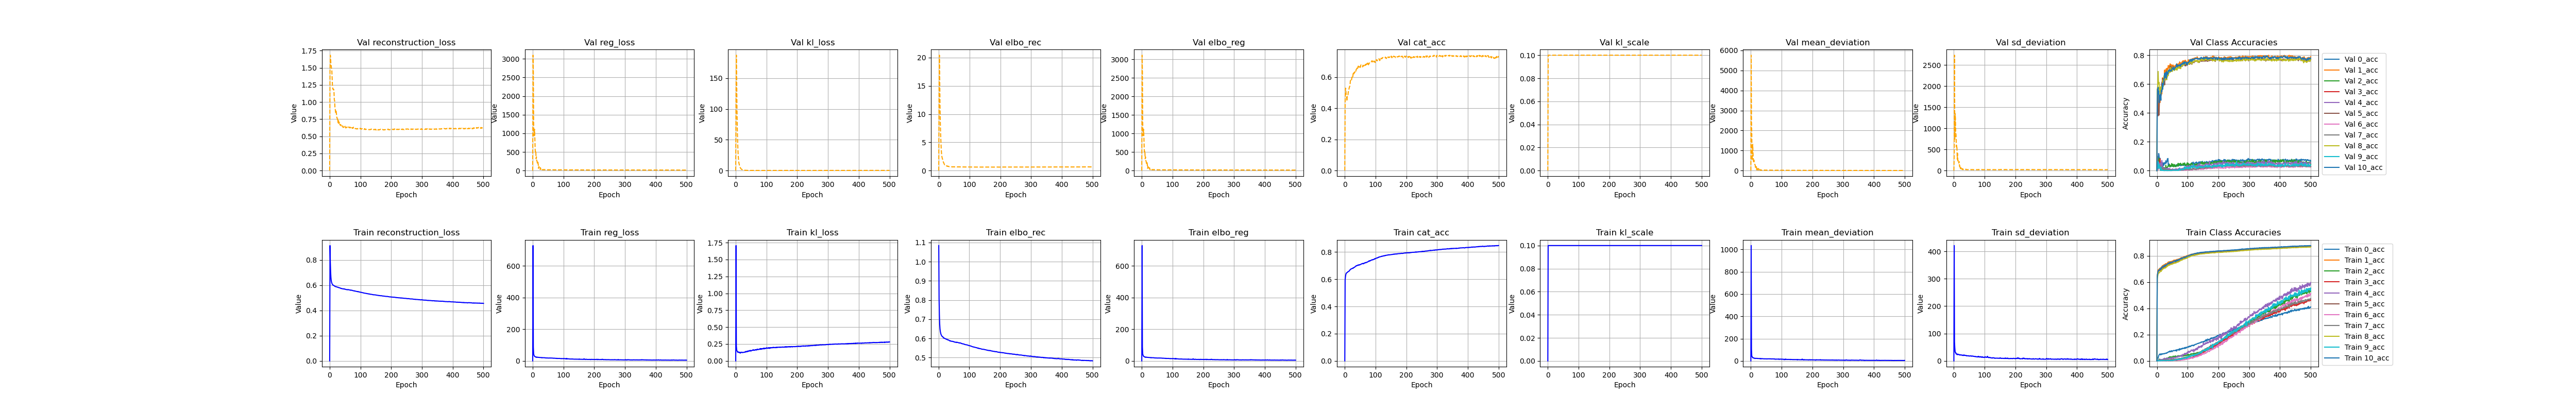

Values plotted in this chart, from the file beside it:
, kl_loss, kl_scale, elbo_rec, elbo_reg, reg_loss, epoch, cat_acc, reconstruction_loss, mean_deviation, sd_deviation, 0_acc, 1_acc, 2_acc, 3_acc, 4_acc, 5_acc, 6_acc, 7_acc, 8_acc, 9_acc, 10_acc, val_kl_loss, val_kl_scale
0, 0.0, 0.0, , 4.66759174403444e-310, 4.66759174403286e-310, 4.6675917440376e-310, 4.66759174404076e-310, 1.13940112287e-313, 4.667592440052e-310, 4.66759243203256e-310, 4.66759244162173e-310, 1.1394016586e-313, 4.66759234957696e-310, 4.6675925519878e-310, 4.6675921723332e-310, 1.13940111857e-313, 1.1394011231e-313, 6.90693710211054e-310, 6.90693710211054e-310, 6.9069371021121e-310, 6.9069371021121e-310, 6.9069371021121e-310, 6.9069371021121e-310
1, 1.707, 0.1, 1.084, 728.4, 728.2, 0.0, 0.5953, 0.913, 1035, 421.3, 0.0284, 0.6326, 0.00593, 0.004059, 0.01579, 0.6371, 0.002922, 0.005338, 0.6212, 0.01008, 0.6311, 128.8, 0.1
2, 0.2245, 0.1, 0.8074, 87.64, 87.61, 1.0, 0.6171, 0.7849, 105.8, 69.47, 0.02128, 0.6615, 0.00345, 0.0007847, 0.009755, 0.6588, 0.0002908, 0.002238, 0.6391, 0.00357, 0.6577, 187.4, 0.1
3, 0.166, 0.1, 0.724, 45.2, 45.18, 2.0, 0.6315, 0.7074, 42.42, 47.95, 0.01746, 0.6815, 0.007168, 0.0003959, 0.003472, 0.6704, 0.0001472, 0.001568, 0.6512, 0.0009927, 0.676, 149.2, 0.1
4, 0.1494, 0.1, 0.6761, 36.4, 36.38, 3.0, 0.6412, 0.6612, 38.97, 33.8, 0.02139, 0.693, 0.002115, 0.001303, 0.002143, 0.6788, 0.0, 0.0009716, 0.6625, 0.0005945, 0.6849, 101.6, 0.1
5, 0.1401, 0.1, 0.6502, 31.89, 31.88, 4.0, 0.6455, 0.6362, 33.25, 30.51, 0.03143, 0.6957, 0.002512, 0.002148, 0.003467, 0.6869, 0.0, 0.002058, 0.6658, 0.0001993, 0.6871, 70.08, 0.1
6, 0.1305, 0.1, 0.6371, 29.42, 29.41, 5.0, 0.6467, 0.624, 28.45, 30.37, 0.04072, 0.6954, 0.005406, 0.001185, 0.005825, 0.685, 0.0004448, 0.00477, 0.6686, 0.00201, 0.6903, 50.56, 0.1
7, 0.1282, 0.1, 0.6291, 27.21, 27.19, 6.0, 0.6491, 0.6162, 28.85, 25.54, 0.04471, 0.6944, 0.01045, 0.001509, 0.006101, 0.6864, 0.001024, 0.004341, 0.6753, 0.0009876, 0.6929, 35.9, 0.1
8, 0.1342, 0.1, 0.6224, 27.28, 27.27, 7.0, 0.6504, 0.609, 27.96, 26.58, 0.05021, 0.7024, 0.01398, 0.001748, 0.007481, 0.6889, 0.0008776, 0.005358, 0.671, 0.002988, 0.6914, 24.7, 0.1
9, 0.1268, 0.1, 0.6186, 25.15, 25.13, 8.0, 0.6519, 0.6059, 24.87, 25.4, 0.05176, 0.7, 0.00829, 0.0022, 0.007223, 0.6883, 0.001165, 0.005011, 0.6764, 0.001994, 0.6959, 18.35, 0.1
10, 0.1267, 0.1, 0.6151, 24.19, 24.18, 9.0, 0.6555, 0.6024, 24.88, 23.47, 0.05293, 0.7062, 0.007978, 0.002126, 0.01089, 0.69, 0.0001463, 0.006329, 0.6779, 0.0005946, 0.7016, 13.42, 0.1
11, 0.1267, 0.1, 0.6121, 23.89, 23.88, 10.0, 0.6565, 0.5994, 25.22, 22.54, 0.05203, 0.7061, 0.009445, 0.001801, 0.01221, 0.6941, 0.0005839, 0.004559, 0.6806, 0.002573, 0.6989, 10.68, 0.1
12, 0.1211, 0.1, 0.611, 24.38, 24.37, 11.0, 0.6575, 0.5989, 23.7, 25.03, 0.04538, 0.7065, 0.009472, 0.001475, 0.009621, 0.6911, 0.001028, 0.004696, 0.6846, 0.001807, 0.7034, 8.636, 0.1
13, 0.1283, 0.1, 0.61, 22.4, 22.38, 12.0, 0.6589, 0.5971, 21.08, 23.68, 0.05296, 0.7081, 0.009194, 0.001792, 0.01165, 0.6997, 0.0007194, 0.006863, 0.6845, 0.0003954, 0.6979, 6.818, 0.1
14, 0.128, 0.1, 0.609, 23.74, 23.72, 13.0, 0.6601, 0.5962, 23.7, 23.75, 0.04931, 0.7145, 0.00782, 0.002062, 0.008379, 0.692, 0.0001448, 0.005917, 0.6811, 0.00194, 0.7104, 5.439, 0.1
15, 0.1156, 0.1, 0.6063, 23.28, 23.27, 14.0, 0.6633, 0.5948, 23.07, 23.47, 0.04874, 0.715, 0.006602, 0.001684, 0.0101, 0.6985, 0.0008774, 0.005429, 0.6905, 0.002948, 0.7055, 4.38, 0.1
16, 0.1181, 0.1, 0.6033, 23.45, 23.44, 15.0, 0.6676, 0.5915, 23.01, 23.87, 0.05452, 0.7165, 0.006729, 0.001742, 0.007429, 0.7063, 0.001024, 0.005541, 0.6948, 0.004386, 0.7088, 3.767, 0.1
17, 0.125, 0.1, 0.6033, 22.45, 22.44, 16.0, 0.6689, 0.5908, 22.29, 22.59, 0.05355, 0.722, 0.007529, 0.002918, 0.009882, 0.7025, 0.001883, 0.005892, 0.6925, 0.000993, 0.7166, 3.129, 0.1
18, 0.1266, 0.1, 0.6016, 22.26, 22.25, 17.0, 0.6717, 0.5889, 22.67, 21.83, 0.05135, 0.7255, 0.009427, 0.0009021, 0.009914, 0.7068, 0.0005876, 0.007003, 0.6939, 0.0007962, 0.718, 2.395, 0.1
19, 0.129, 0.1, 0.6016, 22.61, 22.59, 18.0, 0.6741, 0.5887, 23.25, 21.93, 0.05324, 0.726, 0.008644, 0.002069, 0.01102, 0.7081, 0.00189, 0.006857, 0.703, 0.00257, 0.7177, 1.917, 0.1
20, 0.1281, 0.1, 0.6001, 22.31, 22.3, 19.0, 0.6752, 0.5872, 23.19, 21.42, 0.05497, 0.7264, 0.009867, 0.002256, 0.01384, 0.713, 0.002214, 0.005937, 0.7032, 0.00316, 0.7164, 1.744, 0.1
21, 0.1231, 0.1, 0.5995, 22, 21.99, 20.0, 0.6768, 0.5872, 21.63, 22.36, 0.05355, 0.7285, 0.01254, 0.001923, 0.01585, 0.712, 0.002052, 0.006601, 0.7027, 0.00259, 0.7226, 1.711, 0.1
22, 0.1231, 0.1, 0.5992, 21.8, 21.79, 21.0, 0.6769, 0.5869, 21.94, 21.64, 0.05316, 0.7308, 0.01042, 0.002511, 0.01414, 0.7121, 0.001305, 0.007452, 0.7016, 0.002557, 0.7227, 1.315, 0.1
23, 0.1239, 0.1, 0.5978, 21.5, 21.48, 22.0, 0.678, 0.5854, 21.18, 21.78, 0.05643, 0.729, 0.007443, 0.001284, 0.01394, 0.7151, 0.002476, 0.008659, 0.7056, 0.003558, 0.7216, 1.138, 0.1
24, 0.1273, 0.1, 0.5971, 21.67, 21.66, 23.0, 0.6796, 0.5844, 21.66, 21.66, 0.05607, 0.7298, 0.01335, 0.002132, 0.02061, 0.7152, 0.001459, 0.008285, 0.7084, 0.003162, 0.7242, 1.014, 0.1
25, 0.1263, 0.1, 0.5965, 21.33, 21.32, 24.0, 0.6815, 0.5839, 21.54, 21.1, 0.05544, 0.7346, 0.01301, 0.001909, 0.01006, 0.7171, 0.001462, 0.007139, 0.7065, 0.001986, 0.7281, 0.8973, 0.1
26, 0.1263, 0.1, 0.5957, 21.29, 21.28, 25.0, 0.6824, 0.583, 21.04, 21.52, 0.05502, 0.7332, 0.01996, 0.002135, 0.01061, 0.7168, 0.002328, 0.007221, 0.7093, 0.001578, 0.7301, 0.8041, 0.1
27, 0.1282, 0.1, 0.5963, 21.03, 21.01, 26.0, 0.6808, 0.5834, 21.05, 20.98, 0.0582, 0.7318, 0.01344, 0.001912, 0.01811, 0.7189, 0.001308, 0.008756, 0.7113, 0.0009792, 0.7209, 0.6276, 0.1
28, 0.1293, 0.1, 0.5948, 20.38, 20.37, 27.0, 0.6836, 0.5818, 20.96, 19.77, 0.05912, 0.7403, 0.01303, 0.00185, 0.01397, 0.7168, 0.001017, 0.008942, 0.707, 0.001384, 0.731, 0.569, 0.1
29, 0.1277, 0.1, 0.5928, 20.18, 20.17, 28.0, 0.6862, 0.5801, 19.89, 20.44, 0.05802, 0.7387, 0.01614, 0.001684, 0.01341, 0.7229, 0.00205, 0.00629, 0.7118, 0.001186, 0.7317, 0.615, 0.1
30, 0.1328, 0.1, 0.5931, 21.49, 21.48, 29.0, 0.687, 0.5798, 21.72, 21.23, 0.05782, 0.736, 0.01395, 0.0017, 0.01445, 0.7214, 0.001607, 0.007672, 0.7194, 0.001588, 0.7317, 0.464, 0.1
31, 0.1326, 0.1, 0.5925, 20.25, 20.24, 30.0, 0.6877, 0.5792, 20.12, 20.36, 0.06173, 0.7404, 0.02051, 0.0007887, 0.018, 0.7233, 0.001602, 0.008241, 0.7155, 0.002578, 0.7316, 0.4689, 0.1
32, 0.1398, 0.1, 0.5928, 20.38, 20.37, 31.0, 0.6885, 0.5788, 21.18, 19.56, 0.05872, 0.7406, 0.01833, 0.002876, 0.01741, 0.7262, 0.001745, 0.006981, 0.7149, 0.002561, 0.7327, 0.414, 0.1
33, 0.1314, 0.1, 0.5911, 20.16, 20.14, 32.0, 0.6917, 0.578, 18.44, 21.84, 0.0616, 0.7416, 0.02194, 0.00124, 0.01208, 0.7281, 0.001173, 0.006351, 0.7224, 0.00276, 0.7359, 0.3666, 0.1
34, 0.1365, 0.1, 0.5903, 20.23, 20.22, 33.0, 0.6938, 0.5767, 19.21, 21.23, 0.06197, 0.7465, 0.01872, 0.002139, 0.01929, 0.7294, 0.001313, 0.006646, 0.7232, 0.003751, 0.7381, 0.3037, 0.1
35, 0.1391, 0.1, 0.5897, 20.6, 20.58, 34.0, 0.6951, 0.5758, 20.85, 20.32, 0.06611, 0.7483, 0.02107, 0.002305, 0.02324, 0.7311, 0.00117, 0.009674, 0.7214, 0.003765, 0.7413, 0.3234, 0.1
36, 0.1371, 0.1, 0.5886, 20.08, 20.06, 35.0, 0.6967, 0.5749, 20.17, 19.96, 0.06551, 0.7422, 0.02337, 0.002246, 0.01739, 0.7342, 0.002323, 0.00778, 0.7318, 0.00338, 0.7393, 0.3157, 0.1
37, 0.1423, 0.1, 0.5867, 20.16, 20.15, 36.0, 0.6996, 0.5725, 20.35, 19.95, 0.06708, 0.7536, 0.0231, 0.002313, 0.01983, 0.7354, 0.002948, 0.00857, 0.7268, 0.002983, 0.7445, 0.2817, 0.1
38, 0.1368, 0.1, 0.5872, 20.35, 20.34, 37.0, 0.6993, 0.5735, 20.41, 20.27, 0.07067, 0.7545, 0.02624, 0.001184, 0.01872, 0.7342, 0.00279, 0.01012, 0.7271, 0.001986, 0.7433, 0.268, 0.1
39, 0.1467, 0.1, 0.5879, 19.44, 19.43, 38.0, 0.6989, 0.5732, 19.27, 19.59, 0.06811, 0.7476, 0.02706, 0.002012, 0.017, 0.734, 0.002611, 0.009903, 0.7318, 0.002377, 0.7444, 0.2898, 0.1
40, 0.1415, 0.1, 0.5859, 19.51, 19.5, 39.0, 0.7015, 0.5718, 19.02, 19.98, 0.07064, 0.7523, 0.02755, 0.002088, 0.01875, 0.7414, 0.003246, 0.008605, 0.7287, 0.003013, 0.744, 0.2594, 0.1
41, 0.1412, 0.1, 0.5857, 18.94, 18.93, 40.0, 0.7026, 0.5715, 18.92, 18.94, 0.07023, 0.7545, 0.03112, 0.002525, 0.01982, 0.7371, 0.003049, 0.00864, 0.7313, 0.003163, 0.7503, 0.2412, 0.1
42, 0.1475, 0.1, 0.5854, 18.81, 18.8, 41.0, 0.7025, 0.5707, 19.31, 18.29, 0.07559, 0.7564, 0.02709, 0.001396, 0.02367, 0.7347, 0.001308, 0.00892, 0.7297, 0.003376, 0.7518, 0.2327, 0.1
43, 0.1506, 0.1, 0.5849, 19.09, 19.08, 42.0, 0.7051, 0.5698, 19.32, 18.83, 0.0682, 0.7555, 0.03186, 0.002651, 0.02019, 0.7453, 0.001893, 0.008639, 0.7353, 0.002777, 0.746, 0.2062, 0.1
44, 0.1466, 0.1, 0.5849, 18.65, 18.64, 43.0, 0.7044, 0.5703, 18.39, 18.88, 0.07165, 0.7562, 0.02868, 0.001743, 0.01825, 0.7394, 0.003934, 0.009907, 0.7349, 0.002768, 0.749, 0.1997, 0.1
45, 0.1466, 0.1, 0.5853, 18.7, 18.69, 44.0, 0.7038, 0.5706, 18.79, 18.59, 0.07324, 0.7543, 0.02669, 0.001409, 0.02254, 0.7379, 0.002326, 0.011, 0.735, 0.001576, 0.7508, 0.2031, 0.1
46, 0.147, 0.1, 0.5845, 18.27, 18.25, 45.0, 0.7062, 0.5698, 18.07, 18.43, 0.07218, 0.7584, 0.03008, 0.002302, 0.02211, 0.7456, 0.002198, 0.009765, 0.7362, 0.003763, 0.7479, 0.2076, 0.1
47, 0.1571, 0.1, 0.5837, 18.69, 18.68, 46.0, 0.707, 0.568, 18.37, 18.98, 0.07756, 0.7571, 0.03065, 0.00271, 0.02084, 0.7434, 0.001316, 0.008346, 0.7371, 0.00436, 0.752, 0.2098, 0.1
48, 0.1503, 0.1, 0.5842, 18.49, 18.47, 47.0, 0.7054, 0.5691, 18.81, 18.13, 0.07678, 0.7578, 0.03041, 0.00196, 0.01563, 0.7395, 0.002324, 0.01153, 0.7346, 0.004357, 0.752, 0.196, 0.1
49, 0.1459, 0.1, 0.5834, 18.53, 18.51, 48.0, 0.7065, 0.5688, 19.07, 17.95, 0.06949, 0.7563, 0.02909, 0.002594, 0.01676, 0.7422, 0.002502, 0.01017, 0.7393, 0.001974, 0.7514, 0.2234, 0.1
50, 0.1494, 0.1, 0.5824, 18.07, 18.05, 49.0, 0.7074, 0.5674, 18.63, 17.48, 0.07594, 0.7593, 0.03094, 0.001969, 0.02558, 0.7439, 0.002623, 0.009716, 0.7366, 0.003565, 0.7517, 0.2427, 0.1
51, 0.1497, 0.1, 0.5817, 18.21, 18.19, 50.0, 0.7092, 0.5667, 18.47, 17.91, 0.07533, 0.7619, 0.03098, 0.002009, 0.02291, 0.7449, 0.004054, 0.01026, 0.7393, 0.003325, 0.7544, 0.2164, 0.1
52, 0.1546, 0.1, 0.582, 17.85, 17.83, 51.0, 0.7095, 0.5665, 17.42, 18.25, 0.07637, 0.7613, 0.03236, 0.002704, 0.02174, 0.7449, 0.003209, 0.01187, 0.7404, 0.004536, 0.755, 0.1978, 0.1
53, 0.1574, 0.1, 0.5808, 18.38, 18.37, 52.0, 0.7113, 0.5651, 18.66, 18.07, 0.07719, 0.7603, 0.03694, 0.003313, 0.02029, 0.7482, 0.002925, 0.01199, 0.7434, 0.003995, 0.7554, 0.1893, 0.1
54, 0.1568, 0.1, 0.5802, 18.46, 18.44, 53.0, 0.7131, 0.5645, 18.46, 18.42, 0.07693, 0.7656, 0.03201, 0.004677, 0.021, 0.7486, 0.003048, 0.01201, 0.744, 0.005133, 0.7585, 0.2095, 0.1
55, 0.1564, 0.1, 0.5804, 18.44, 18.42, 54.0, 0.7134, 0.5648, 18.79, 18.05, 0.08065, 0.7676, 0.03283, 0.003159, 0.02611, 0.7485, 0.00382, 0.01527, 0.741, 0.00457, 0.7596, 0.2157, 0.1
56, 0.1635, 0.1, 0.5801, 18.28, 18.26, 55.0, 0.7145, 0.5638, 18.27, 18.25, 0.07947, 0.7654, 0.03357, 0.002537, 0.02553, 0.7493, 0.003103, 0.01071, 0.7464, 0.006366, 0.7601, 0.2186, 0.1
57, 0.157, 0.1, 0.5797, 17.85, 17.84, 56.0, 0.715, 0.564, 18.48, 17.2, 0.07821, 0.7652, 0.03412, 0.003598, 0.02582, 0.75, 0.005258, 0.009806, 0.7455, 0.008761, 0.7622, 0.2135, 0.1
58, 0.164, 0.1, 0.5807, 18.38, 18.36, 57.0, 0.7145, 0.5643, 19.06, 17.67, 0.07797, 0.7663, 0.03129, 0.003714, 0.02436, 0.7499, 0.004385, 0.01377, 0.7442, 0.006766, 0.7607, 0.2241, 0.1
59, 0.1608, 0.1, 0.5788, 18.28, 18.26, 58.0, 0.7175, 0.5628, 19.22, 17.31, 0.07888, 0.769, 0.03777, 0.003338, 0.02525, 0.7533, 0.004127, 0.01314, 0.7493, 0.006531, 0.7611, 0.191, 0.1
... 441 more rows
